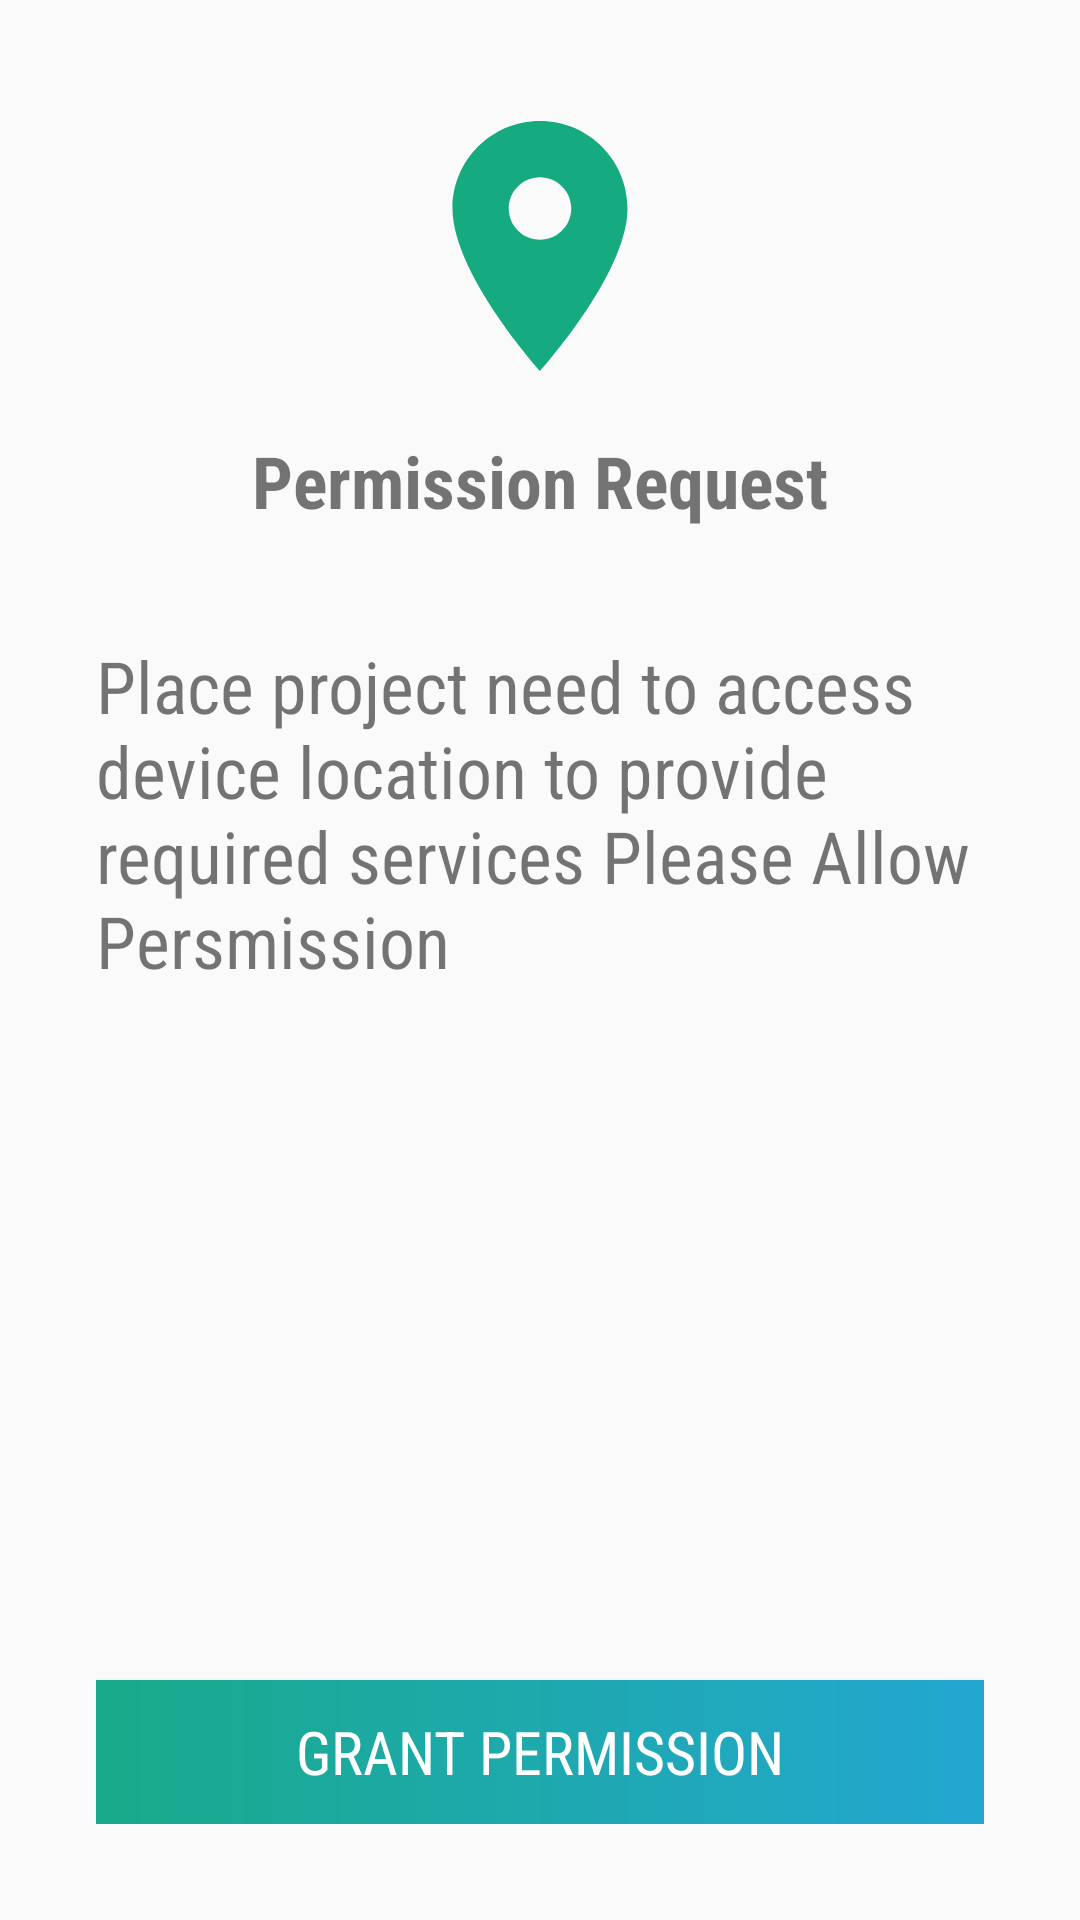

Here is an Android app screen rendered from its layout file. Give the layout XML and the strings, colors and styles it references.
<!-- AndroidManifest.xml: application theme AppTheme -->
<!-- res/layout/activity_permission.xml -->
<?xml version="1.0" encoding="utf-8"?>
<RelativeLayout xmlns:android="http://schemas.android.com/apk/res/android"
    xmlns:app="http://schemas.android.com/apk/res-auto"
    xmlns:tools="http://schemas.android.com/tools"
    android:layout_width="match_parent"
    android:layout_height="match_parent"
    tools:context=".PermissionActivity"
    android:padding="32dp">
    <LinearLayout
        android:layout_width="match_parent"
        android:layout_height="wrap_content"
        android:orientation="vertical"
        android:gravity="center_horizontal">
        <ImageView
            android:layout_width="100dp"
            android:layout_height="100dp"
            android:src="@drawable/ic_location_on_black_24dp"
            android:layout_gravity="center_horizontal"
            />
        <TextView
            android:layout_width="wrap_content"
            android:layout_height="wrap_content"
            android:text="Permission Request"
            android:layout_marginTop="12dp"
            android:textSize="24sp"
            android:textStyle="bold"
            android:fontFamily="sans-serif-condensed"/>
        <TextView
            android:layout_width="wrap_content"
            android:layout_height="wrap_content"
            android:text="Place project need to access device location to provide required services Please Allow Persmission"
            android:layout_gravity="center_horizontal"
            android:fontFamily="sans-serif-condensed"
            android:textSize="24sp"
            android:layout_marginTop="36dp"/>

    </LinearLayout>
<Button
    android:id="@+id/btn_grant"
    android:layout_width="match_parent"
    android:layout_height="wrap_content"
    android:text="Grant Permission"
    android:textAllCaps="true"
    android:layout_alignParentBottom="true"
    android:background="@drawable/grad_bd"
    android:textColor="#FFFFFF"
    android:textSize="20sp"
    android:fontFamily="sans-serif-condensed"
    />


</RelativeLayout>
<!-- resources referenced by this layout -->
<resources>
  <!-- drawable grad_bd (drawable) -->
  <shape xmlns:android="http://schemas.android.com/apk/res/android"
      android:shape="rectangle">
      <gradient
          android:startColor="@color/gradStart"
          android:endColor="@color/gradStop"
          android:angle="0"
          android:type="linear"/>
  
  
  
  
  
  </shape>
  <!-- drawable ic_location_on_black_24dp (drawable) -->
  <vector android:height="24dp" android:tint="#16AA81"
      android:viewportHeight="24.0" android:viewportWidth="24.0"
      android:width="24dp" xmlns:android="http://schemas.android.com/apk/res/android">
      <path android:fillColor="#FF000000" android:pathData="M12,2C8.13,2 5,5.13 5,9c0,5.25 7,13 7,13s7,-7.75 7,-13c0,-3.87 -3.13,-7 -7,-7zM12,11.5c-1.38,0 -2.5,-1.12 -2.5,-2.5s1.12,-2.5 2.5,-2.5 2.5,1.12 2.5,2.5 -1.12,2.5 -2.5,2.5z"/>
  </vector>
  <style name="AppTheme" parent="Theme.AppCompat.Light.NoActionBar">
          
  
  
          <item name="colorPrimary">@color/colorPrimary</item>
          <item name="colorPrimaryDark">@color/colorPrimaryDark</item>
          <item name="colorAccent">@color/colorAccent</item>
      </style>
  <color name="gradStart">#19AA8A</color>
  <color name="gradStop">#23A7D1</color>
  <color name="colorPrimary">#2b95ba</color>
  <color name="colorPrimaryDark">#167191</color>
  <color name="colorAccent">#d11818</color>
</resources>
